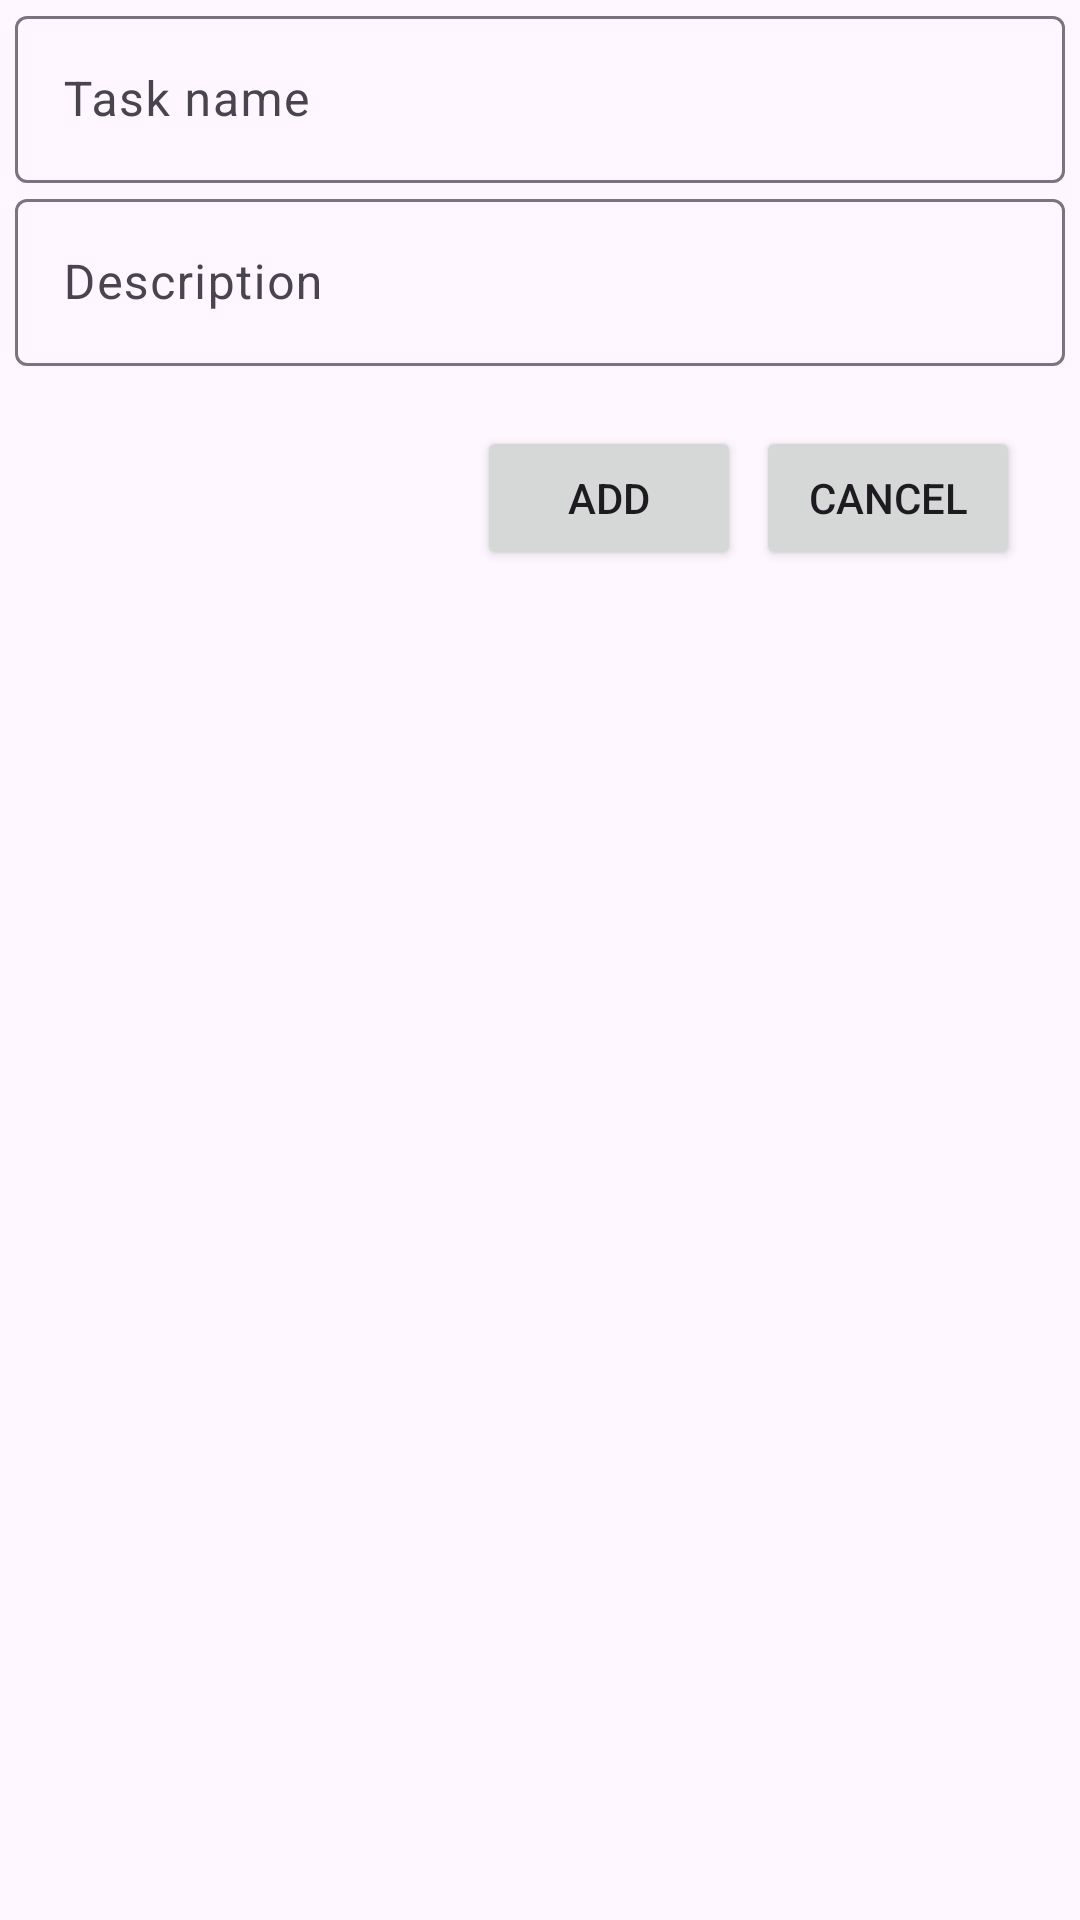

Reconstruct the res/layout file that produces this screen, plus the resources it refers to.
<!-- AndroidManifest.xml: application theme Theme.MemeApiClient -->
<!-- res/layout/fragment_new_node.xml -->
<?xml version="1.0" encoding="utf-8"?>
<FrameLayout xmlns:android="http://schemas.android.com/apk/res/android"
    xmlns:tools="http://schemas.android.com/tools"
    android:layout_width="match_parent"
    android:layout_height="match_parent"
    tools:context=".NewNodeFragment">

    

    <LinearLayout
        android:layout_width="match_parent"
        android:layout_height="match_parent"
        android:orientation="vertical">


        <com.google.android.material.textfield.TextInputLayout
            android:id="@+id/NameInputField"
            android:layout_width="match_parent"
            android:layout_height="wrap_content">

            <com.google.android.material.textfield.TextInputEditText
                android:layout_width="match_parent"
                android:layout_height="wrap_content"
                android:layout_marginHorizontal="5dp"
                android:hint="Task name" />
        </com.google.android.material.textfield.TextInputLayout>

        <com.google.android.material.textfield.TextInputLayout
            android:id="@+id/DescriptionInputField"
            android:layout_width="match_parent"
            android:layout_height="wrap_content">

            <com.google.android.material.textfield.TextInputEditText
                android:layout_width="match_parent"
                android:layout_height="wrap_content"
                android:layout_marginHorizontal="5dp"
                android:hint="Description" />
        </com.google.android.material.textfield.TextInputLayout>

        <LinearLayout
            android:layout_width="wrap_content"
            android:layout_height="wrap_content"
            android:layout_gravity="end"
            android:padding="20dp">

            <Button
                android:id="@+id/OKAddButton"
                android:layout_width="wrap_content"
                android:layout_height="wrap_content"
                android:layout_marginEnd="5dp"
                android:text="Add" />

            <Button
                android:id="@+id/CancelAddButton"
                android:layout_width="wrap_content"
                android:layout_height="wrap_content"
                android:text="Cancel" />
        </LinearLayout>
    </LinearLayout>

</FrameLayout>
<!-- resources referenced by this layout -->
<resources>
  <style name="Theme.MemeApiClient" parent="Base.Theme.MemeApiClient" />
  <style name="Base.Theme.MemeApiClient" parent="Theme.Material3.DayNight.NoActionBar">
          
          
      </style>
</resources>
